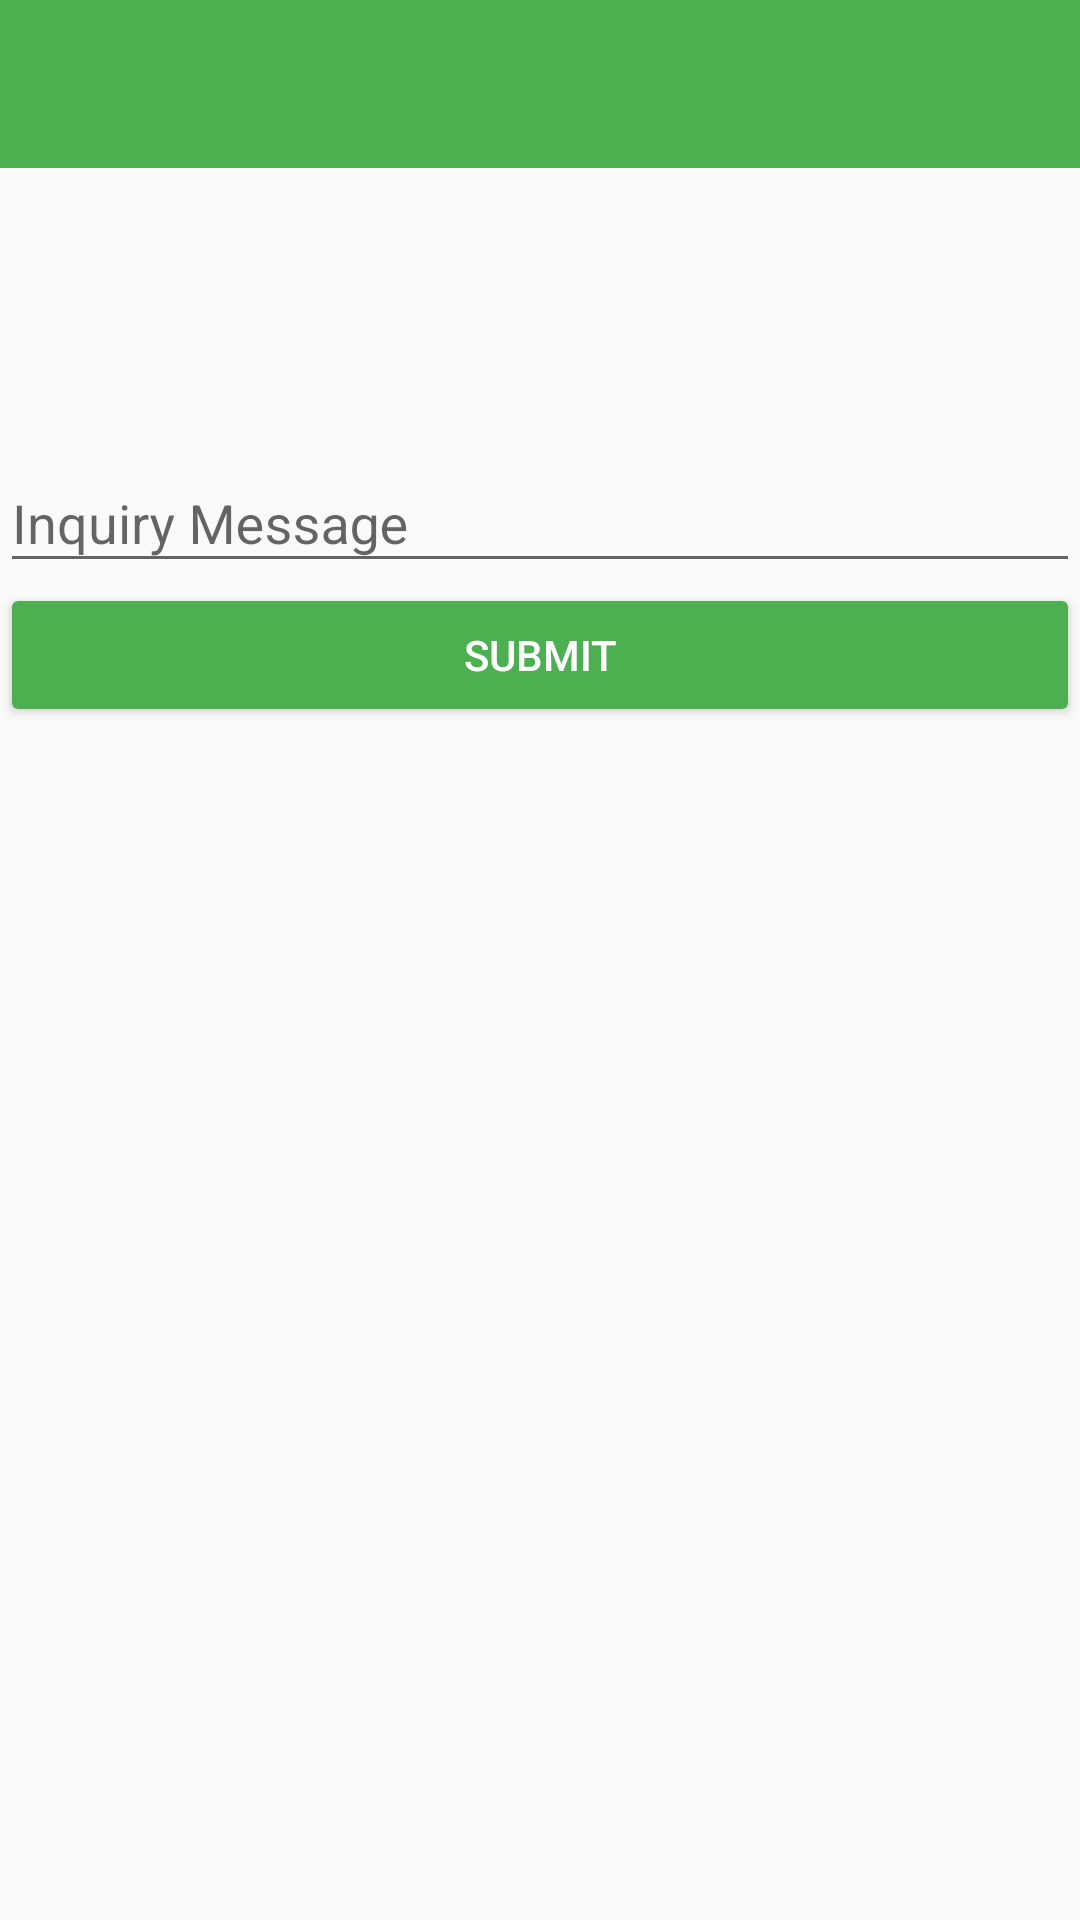

Layout XML and referenced resources for this Android screen:
<!-- AndroidManifest.xml: application theme Base.PSTheme -->
<!-- res/layout/activity_review_entry.xml -->
<android.support.design.widget.CoordinatorLayout xmlns:android="http://schemas.android.com/apk/res/android"
    xmlns:app="http://schemas.android.com/apk/res-auto"
    xmlns:wheel="http://schemas.android.com/tools"
    android:id="@+id/coordinator_layout"
    android:layout_width="match_parent"
    android:layout_height="match_parent"
    android:fitsSystemWindows="true">

    <LinearLayout
        android:layout_width="match_parent"
        android:layout_height="match_parent"
        android:orientation="vertical">

        <android.support.design.widget.AppBarLayout
            android:id="@+id/app_bar"
            android:layout_width="match_parent"
            android:layout_height="wrap_content"
            android:theme="@style/ThemeOverlay.AppCompat.Dark.ActionBar">

            <android.support.v7.widget.Toolbar
                android:id="@+id/toolbar"
                android:layout_width="match_parent"
                android:layout_height="?attr/actionBarSize"
                android:background="?attr/colorPrimary"
                app:layout_scrollFlags="scroll|enterAlways"
                app:popupTheme="@style/ThemeOverlay.AppCompat.Light" />

        </android.support.design.widget.AppBarLayout>


        <ProgressBar
            android:id="@+id/loading_spinner"
            android:layout_width="wrap_content"
            android:layout_height="wrap_content"
            android:indeterminateTintMode="src_atop"
            android:indeterminateTint="@color/colorPrimary"
            android:layout_gravity="center"
            android:visibility="gone"
            />


        <LinearLayout
            android:layout_width="wrap_content"
            android:layout_height="wrap_content"
            android:orientation="horizontal"
            android:layout_marginTop="@dimen/space_2"
            android:paddingLeft="@dimen/space_1"
            >

            <ImageView
                android:layout_width="@dimen/icon_small"
                android:layout_height="@dimen/icon_small"
                android:tint="@color/textColorSecondary"
                android:src="@drawable/ic_person_black"
                />

            <TextView
                android:id="@+id/login_user_name"
                android:layout_width="wrap_content"
                android:layout_height="wrap_content"
                android:layout_marginTop="@dimen/space_1"
                android:layout_gravity="center_horizontal"
                android:paddingRight="@dimen/space_1"
                android:paddingLeft="@dimen/space_1"
                />

        </LinearLayout>

        <LinearLayout
            android:layout_width="wrap_content"
            android:layout_height="wrap_content"
            android:orientation="horizontal"
            android:paddingLeft="@dimen/space_1"
            >

            <ImageView
                android:layout_width="@dimen/icon_small"
                android:layout_height="@dimen/icon_small"
                android:tint="@color/textColorSecondary"
                android:src="@drawable/ic_mail_black"
                />

            <TextView
                android:id="@+id/login_user_email"
                android:layout_width="wrap_content"
                android:layout_height="wrap_content"
                android:layout_marginTop="@dimen/space_1"
                android:layout_gravity="center_horizontal"
                android:paddingRight="@dimen/space_1"
                android:paddingLeft="@dimen/space_1"
                />

        </LinearLayout>



        <android.support.design.widget.TextInputLayout
            android:id="@+id/text_input_message"
            android:layout_width="match_parent"
            android:layout_height="wrap_content"
            android:layout_marginTop="@dimen/space_2">
            <EditText
                android:id="@+id/input_review_message"
                android:layout_width="match_parent"
                android:layout_height="wrap_content"
                android:layout_marginTop="@dimen/space_5"
                android:hint="@string/inquiry_message"/>
        </android.support.design.widget.TextInputLayout>

        <Button
            android:textColor="@android:color/white"
            android:layout_width="match_parent"
            android:layout_height="wrap_content"
            android:id="@+id/button_submit"
            android:text="@string/submit"
            android:onClick="doReview"/>



    </LinearLayout>


</android.support.design.widget.CoordinatorLayout>
<!-- resources referenced by this layout -->
<resources>
  <color name="colorPrimary">#4CAF50</color>
  <color name="textColorSecondary">#727272</color>
  <dimen name="icon_small">16dp</dimen>
  <dimen name="space_1">8dp</dimen>
  <dimen name="space_2">16dp</dimen>
  <dimen name="space_5">40dp</dimen>
  <string name="inquiry_message">Inquiry Message</string>
  <string name="submit">Submit</string>
  <style name="Base.PSTheme" parent="Theme.AppCompat.Light.NoActionBar">
          <item name="colorButtonNormal">@color/colorPrimary</item>
          <item name="colorPrimary">@color/colorPrimary</item>
          <item name="colorPrimaryDark">@color/colorPrimaryDark</item>
          <item name="colorAccent">@color/colorAccent</item>
          <item name="android:windowBackground">@color/windowBackground</item>
      </style>
  <color name="colorPrimaryDark">#388E3C</color>
  <color name="colorAccent">#FF5722</color>
  <color name="windowBackground">#FAFAFA</color>
</resources>
